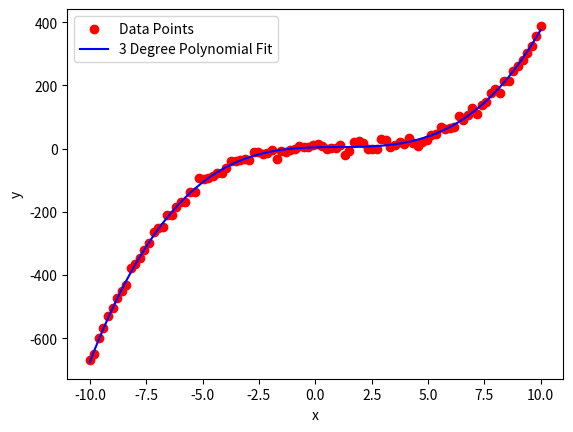

Generate this figure with matplotlib:
import numpy as np
import matplotlib.pyplot as plt

# 1. 创建数据集
# 生成 X 数据（从 -10 到 10 的均匀分布）
x = np.linspace(-10, 10, 100)

# 生成 Y 数据，假设多项式为 y = a*x^3 + b*x^2 + c*x + d，并添加一些随机噪声
a = 0.5
b = -1.5
c = 2
d = 3
noise = np.random.normal(0, 10, size=x.shape)
y = a * x**3 + b * x**2 + c * x + d + noise

# 2. 使用 numpy.polyfit 进行多项式回归
# 这里我们拟合一个2次多项式（即二次曲线）
degree = 3
coefficients = np.polyfit(x, y, degree)

# 3. np.polyfit 返回的是多项式的系数
# 对于二次多项式 ax^2 + bx + c，系数为 [a, b, c]
print("Polynomial coefficients:", coefficients)

# 4. 使用 numpy.poly1d 创建多项式函数
# poly1d 函数会创建一个可以计算多项式值的函数对象
polynomial = np.poly1d(coefficients)

# 5. 可视化原始数据和拟合曲线
# 生成100个在x范围内的点，用于绘制平滑的曲线
x_fit = np.linspace(min(x), max(x), 100)
y_fit = polynomial(x_fit)

# 6. 绘制原始数据点和拟合的多项式曲线
plt.scatter(x, y, color='red', label='Data Points')
plt.plot(x_fit, y_fit, color='blue', label=f'{degree} Degree Polynomial Fit')
plt.xlabel('x')
plt.ylabel('y')
plt.legend()
plt.show()
